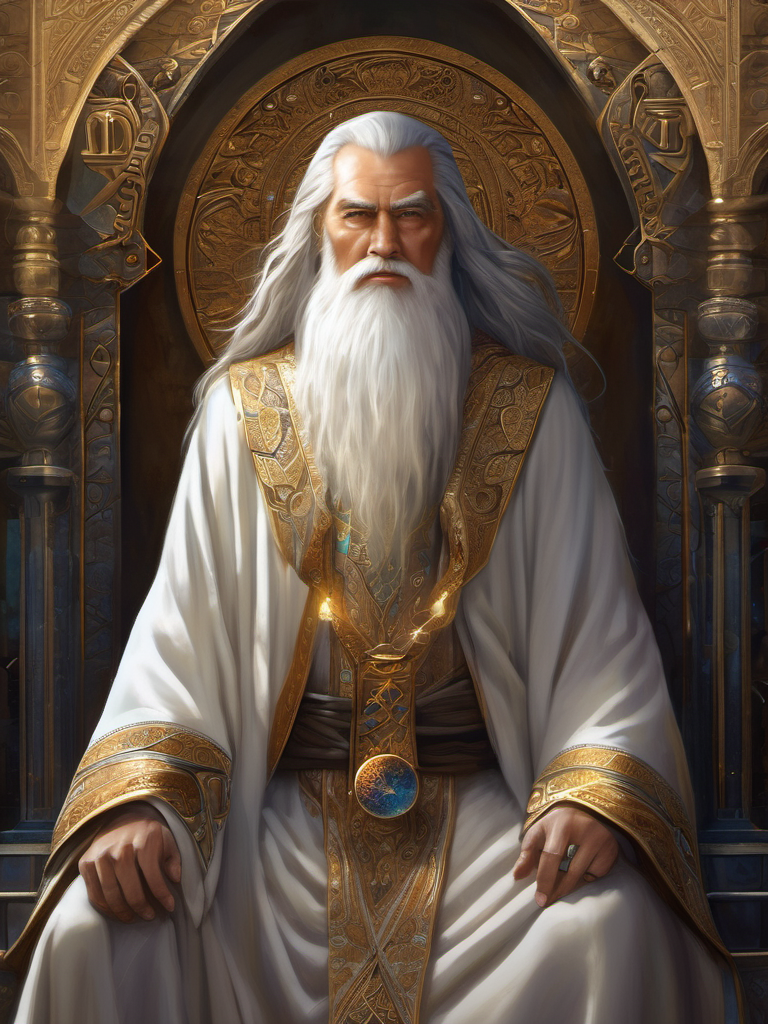
Generation parameters embedded in this image by AUTOMATIC1111 Stable Diffusion web UI or a fork of it (Forge, ...) (PNG 'parameters' text chunk):
In this epic art piece, a wise and powerful wizard stands tall, clothed in a flowing robe adorned with mystical symbols that seem to come alive with faint, ethereal glows. His beard, long and majestic, cascades down like a waterfall of wisdom, while his piercing eyes, shining with an ancient knowledge, hold the secrets of ages.
Negative prompt: plastic, blurry, grainy, [deformed | disfigured], poorly drawn, [bad : wrong] anatomy, [extra | missing | floating | disconnected] limb, (mutated hands and fingers), blurry
Steps: 40, Sampler: DPM++ 2M Karras, CFG scale: 6.5, Seed: 1587542916, Size: 768x1024, Model: sd_xl_base_1.0.safetensors, Clip skip: 3, Version: v1.5.1